Run: headless pygame with SDL's dummy video driver; simulated clock (each Clock.tick advances the game by its frame time, no real sleeping); random seed 0; keys injected as events and as key.get_pressed() state; mouse plan: one left click at the window centre at the start of phase 2, then a move to the lower-right quarter at the start of phase 3.
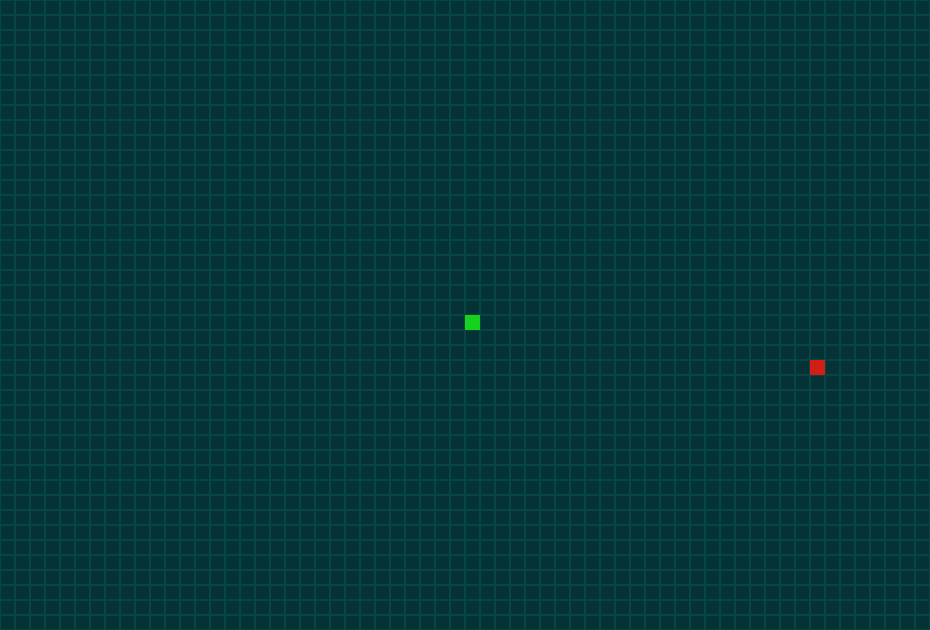
Frame 1 of 4 · flips 1–60 · no input
Frame 2 of 4 · flips 61–180 · clicked the window centre · tapped SPACE, RETURN · held RIGHT (→), D · screen unchanged from frame 1, image omitted
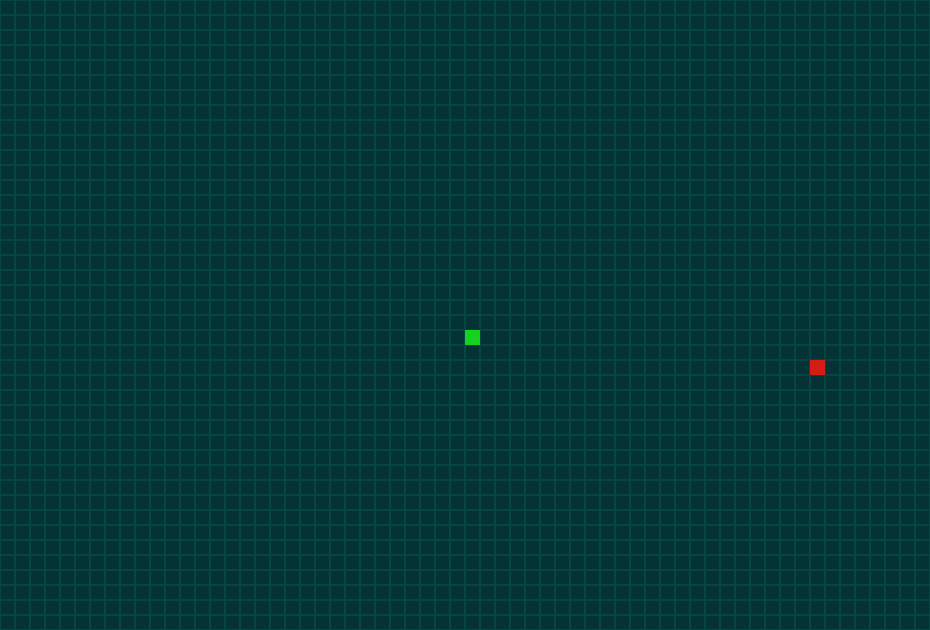
Frame 3 of 4 · flips 181–300 · moved the mouse to the lower-right quarter · held DOWN (↓), S
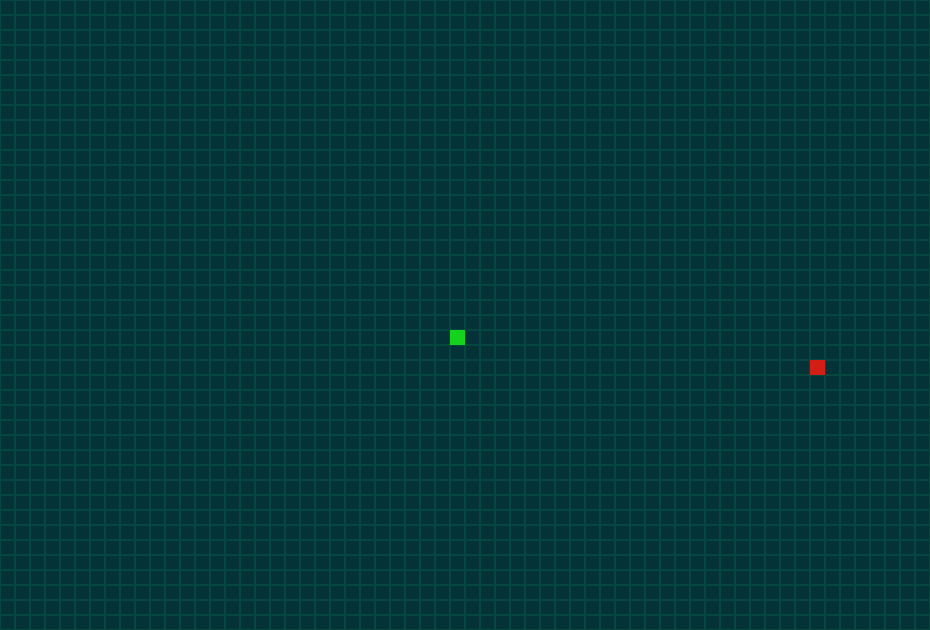
Frame 4 of 4 · flips 301–420 · held LEFT (←), A, UP (↑), W

The pygame program that drew these frames:



import pygame, sys, time, math, threading, os, random, copy
from pygame.locals import *

pygame.init()
WIDTH,HEIGHT=930,630
surface=pygame.display.set_mode((WIDTH,HEIGHT),0,32)
fps=100
ft=pygame.time.Clock()
pygame.display.set_caption('Snake')

UNIT = 15


class Home:
    def __init__(self,surface):
        self.surface=surface
        self.mouse=pygame.mouse.get_pos()
        self.click=pygame.mouse.get_pressed()
        self.color = {
            "background": [5, 50, 55, 210],
            "alpha": [5, 70, 65, 255],
            "snake": [20, 210, 30, 255],
            "food": [210, 30, 20, 255]
        }
        self.rows = HEIGHT//UNIT
        self.columns = WIDTH//UNIT
        self.snake = []
        self.create_snake()
        self.direction = [0, 0]
        self.last_updated_move = time.time()
        self.last_updated_direction = time.time()
        self.min_time_gap = 0.1
        self.food = None
        self.create_food()
    def create_food(self):
        food = [random.randint(0, self.columns-1), random.randint(0, self.rows-1)]
        while self.does_food_collides_with_snake(food):
            food = [random.randint(0, self.columns-1), random.randint(0, self.rows-1)]
        self.food = food[:]
    def does_food_collides_with_snake(self, food):
        if food[0]==self.snake[0] and food[1]==self.snake[1]:
            return True
    def create_snake(self):
        self.snake = [self.columns//2, self.rows//2]
    def draw_world(self):
        for i in range(self.rows):
            for j in range(self.columns):
                x = j*UNIT
                y = i*UNIT
                pygame.draw.rect(self.surface, self.color["alpha"], (x, y, UNIT, UNIT), 1)
    def draw_snake(self):
        x = self.snake[0]*UNIT
        y = self.snake[1]*UNIT
        pygame.draw.rect(self.surface, self.color["snake"], (x,y, UNIT, UNIT))
    def draw_food(self):
        x = self.food[0]*UNIT
        y = self.food[1]*UNIT
        pygame.draw.rect(self.surface, self.color["food"], (x,y, UNIT, UNIT))
    def move_snake(self):
        if (time.time()-self.last_updated_move)>self.min_time_gap:
            self.snake[0] += self.direction[0]
            self.snake[1] += self.direction[1]
            self.last_updated_move = time.time()
    def change_direction(self, direction):
        if (time.time()-self.last_updated_direction)>self.min_time_gap:
            self.direction = direction[:]
            self.last_updated_direction = time.time()
    def basic_operations(self):
        self.draw_world()
        self.draw_snake()
        self.draw_food()
        self.move_snake()
    def run(self):
        play=True
        while play:
            self.surface.fill(self.color["background"])
            self.mouse=pygame.mouse.get_pos()
            self.click=pygame.mouse.get_pressed()
            for event in pygame.event.get():
                if event.type==QUIT:
                    pygame.quit()
                    sys.exit()
                if event.type==KEYDOWN:
                    if event.key==K_TAB:
                        play=False
                    elif event.key==K_SPACE:
                        self.create_snake()
                        # self.create_food()
                    elif event.key==K_RIGHT:
                        self.change_direction([1, 0])
                    elif event.key==K_LEFT:
                        self.change_direction([-1, 0])
                    elif event.key==K_UP:
                        self.change_direction([0, -1])
                    elif event.key==K_DOWN:
                        self.change_direction([0, 1])
            #--------------------------------------------------------------
            self.basic_operations()
            # -------------------------------------------------------------
            pygame.display.update()
            ft.tick(fps)


if __name__=="__main__":
    app = Home(surface)
    app.run()


# #----------------
